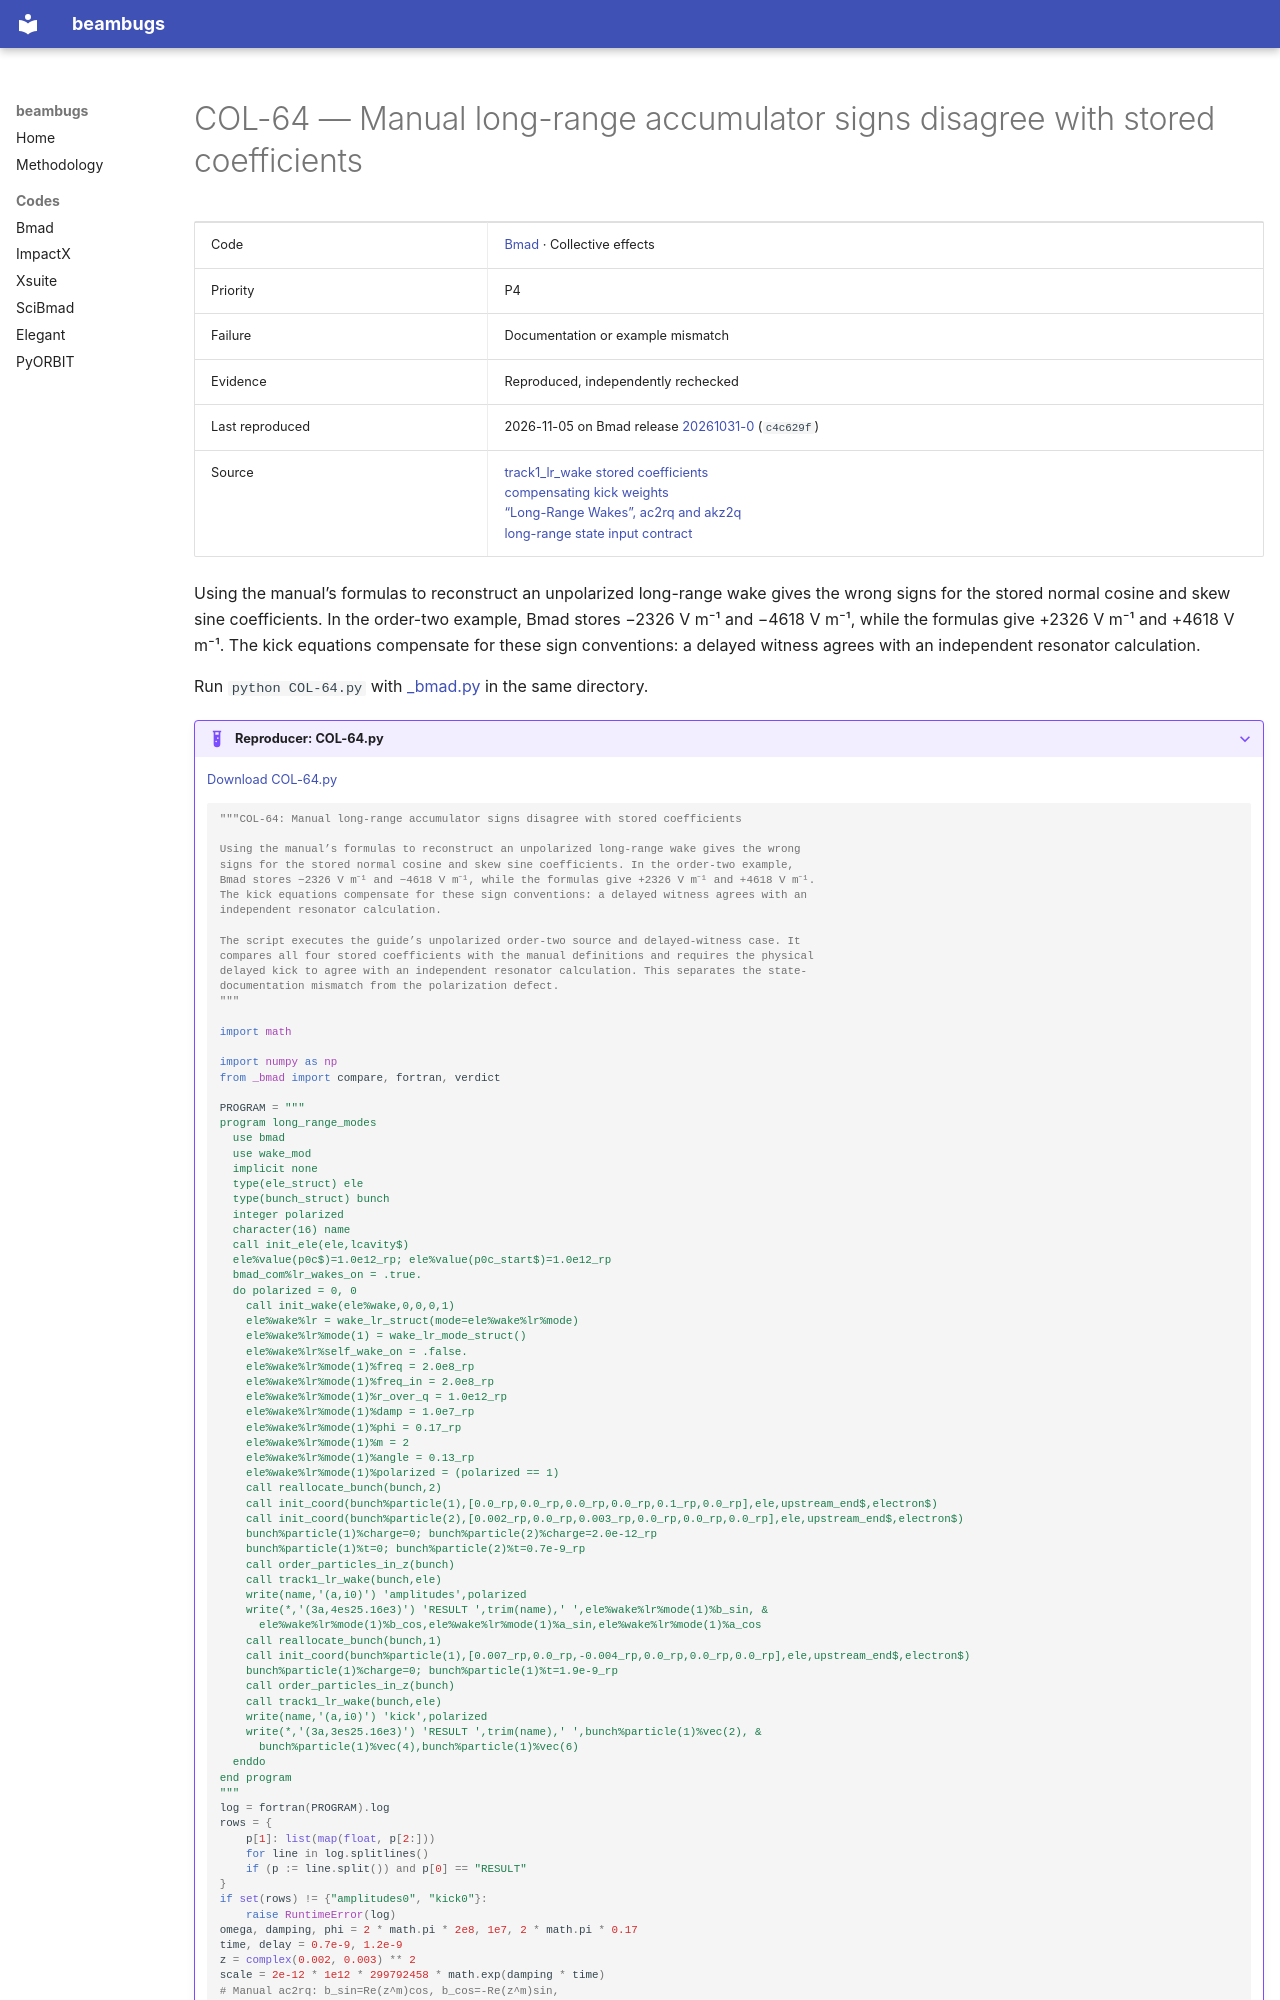

repository: nikitakuklev/beambugs · page: bmad/COL-64/index.html · generator: mkdocs

---
title: "COL-64: Manual long-range accumulator signs disagree with stored coefficients"
hide:
  - toc
---

# COL-64 — Manual long-range accumulator signs disagree with stored coefficients

| | |
|---|---|
| Code | [Bmad](../index.md) · Collective effects |
| Priority | P4 |
| Failure | Documentation or example mismatch |
| Evidence | Reproduced, independently rechecked |
| Last reproduced | 2026-11-05 on Bmad release [20261031-0](https://github.com/bmad-sim/bmad-ecosystem/tree/20261031-0) (`c4c629f`) |
| Source | [track1_lr_wake stored coefficients](https://github.com/bmad-sim/bmad-ecosystem/blob/c4c629fc9071d3a56cb1ba5bc714baba65e9c5d3/bmad/multiparticle/wake_mod.f90#L263-L276)<br>[compensating kick weights](https://github.com/bmad-sim/bmad-ecosystem/blob/c4c629fc9071d3a56cb1ba5bc714baba65e9c5d3/bmad/multiparticle/wake_mod.f90#L244-L255)<br>[“Long-Range Wakes”, ac2rq and akz2q](https://github.com/bmad-sim/bmad-ecosystem/blob/c4c629fc9071d3a56cb1ba5bc714baba65e9c5d3/bmad/doc/wakefields.tex#L167-L209)<br>[long-range state input contract](https://github.com/bmad-sim/bmad-ecosystem/blob/c4c629fc9071d3a56cb1ba5bc714baba65e9c5d3/bmad/doc/attributes.tex#L3243-L3249) |

Using the manual’s formulas to reconstruct an unpolarized long-range wake gives the wrong
signs for the stored normal cosine and skew sine coefficients. In the order-two example,
Bmad stores −2326 V m⁻¹ and −4618 V m⁻¹, while the formulas give +2326 V m⁻¹ and +4618 V m⁻¹.
The kick equations compensate for these sign conventions: a delayed witness agrees with an
independent resonator calculation.

Run `python COL-64.py` with [_bmad.py](../helpers/_bmad.py) in the same directory.

??? example "Reproducer: COL-64.py"

    [Download COL-64.py](COL-64.py)

    ```python
    """COL-64: Manual long-range accumulator signs disagree with stored coefficients

    Using the manual’s formulas to reconstruct an unpolarized long-range wake gives the wrong
    signs for the stored normal cosine and skew sine coefficients. In the order-two example,
    Bmad stores −2326 V m⁻¹ and −4618 V m⁻¹, while the formulas give +2326 V m⁻¹ and +4618 V m⁻¹.
    The kick equations compensate for these sign conventions: a delayed witness agrees with an
    independent resonator calculation.

    The script executes the guide’s unpolarized order-two source and delayed-witness case. It
    compares all four stored coefficients with the manual definitions and requires the physical
    delayed kick to agree with an independent resonator calculation. This separates the state-
    documentation mismatch from the polarization defect.
    """

    import math

    import numpy as np
    from _bmad import compare, fortran, verdict
